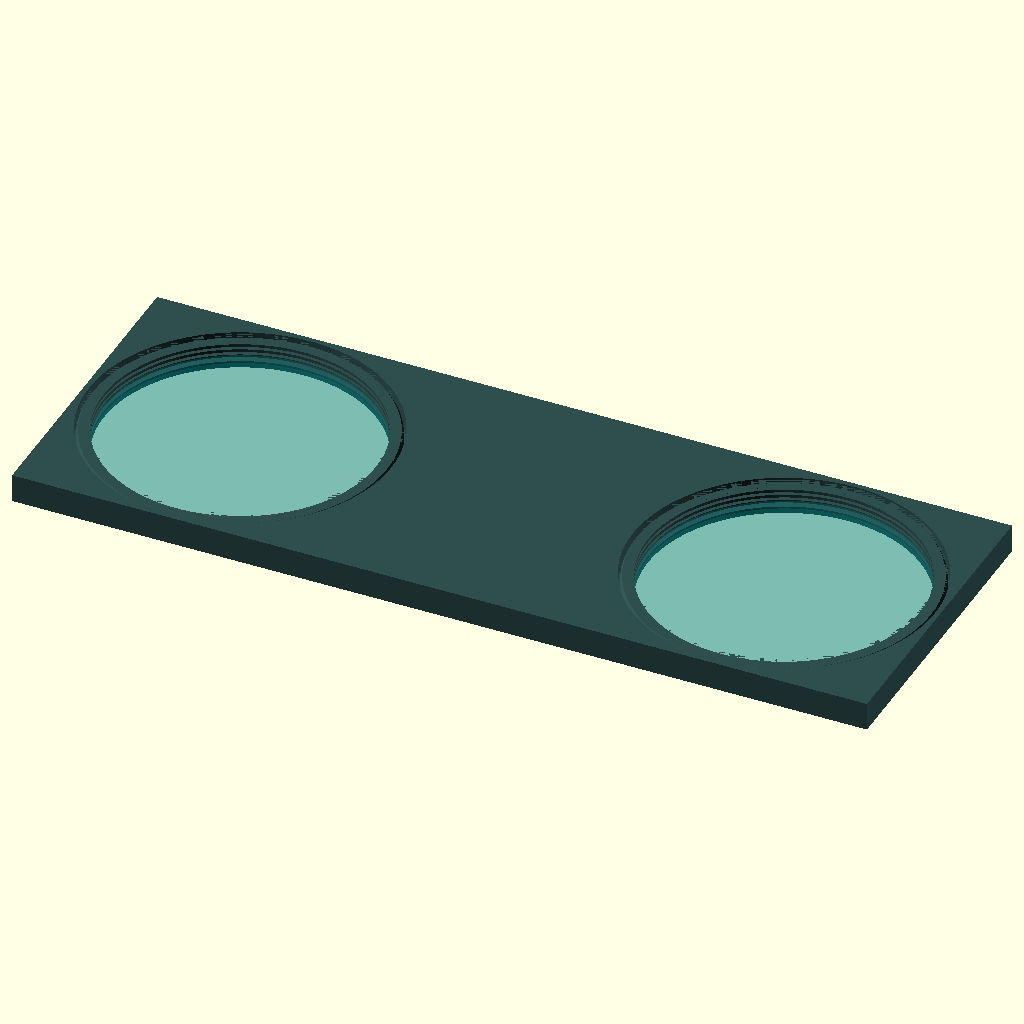
Cell 1: the model at its default parameters.
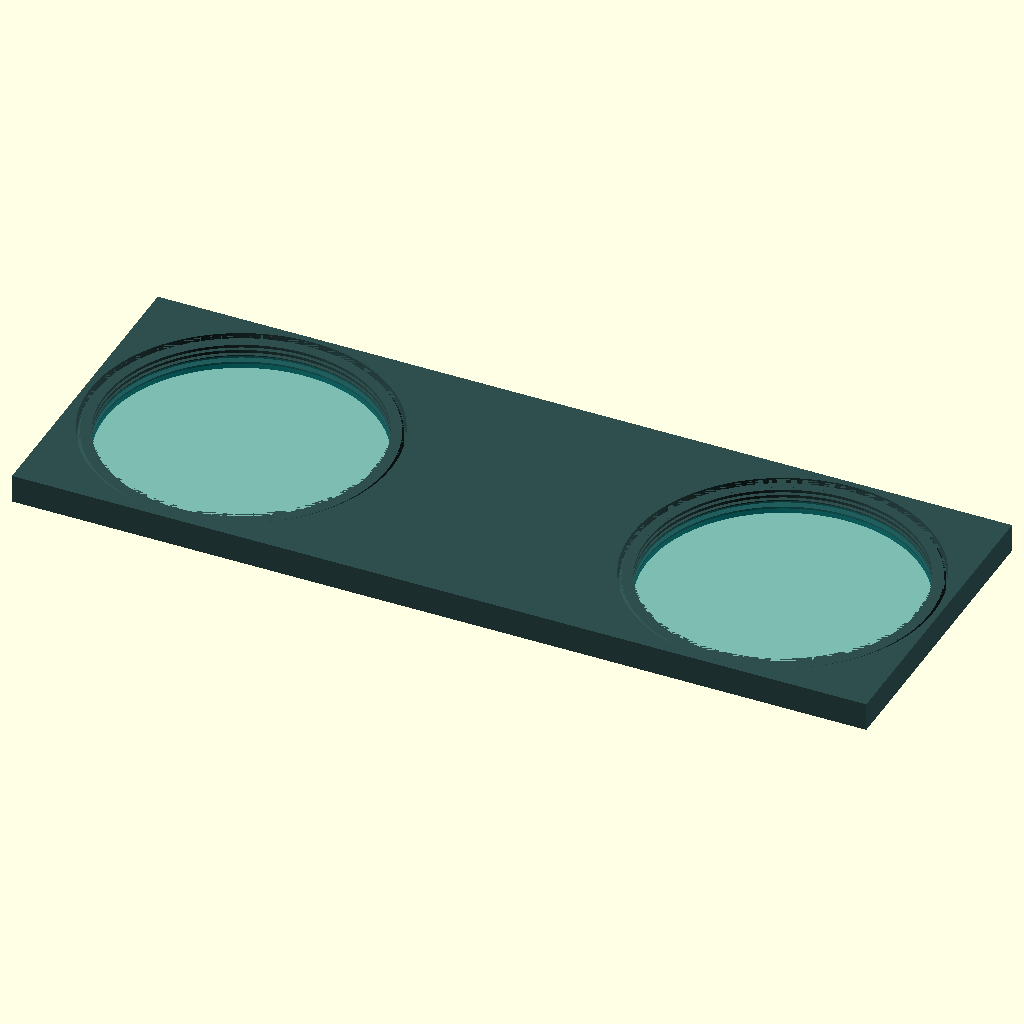
Cell 2: the same model with SKELETON_CEILING = 0.124.
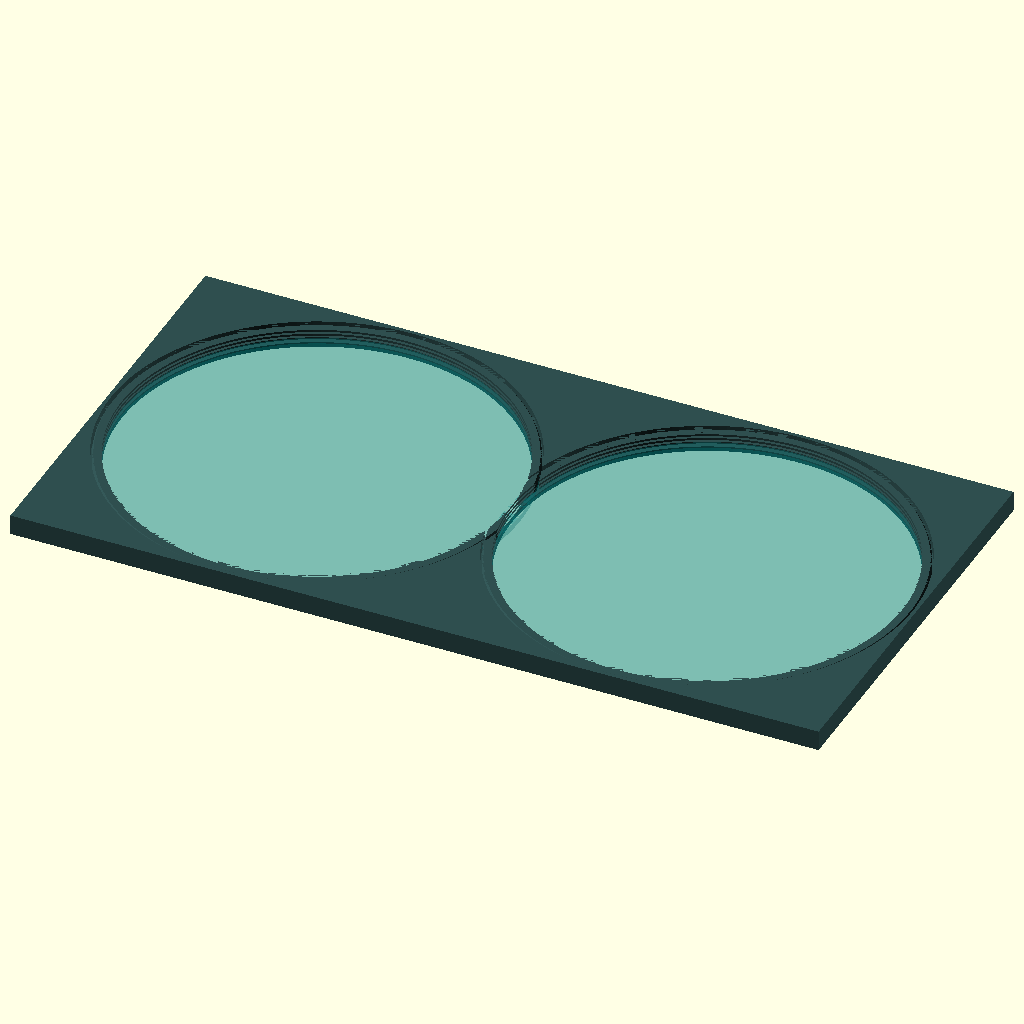
Cell 3: the same model with WINDOW_APERTURE_R = 12.
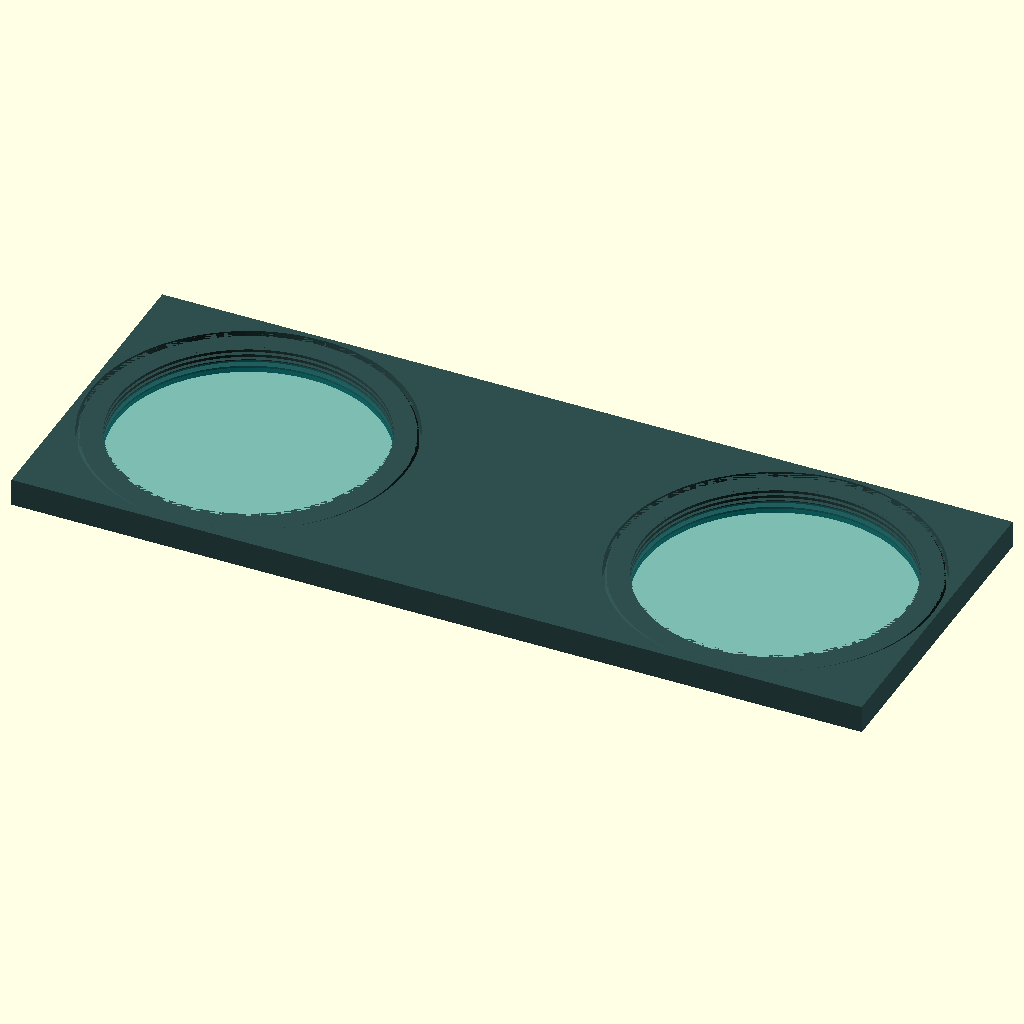
Cell 4: the same model with LIP_OVERLAP = 1.
All cells are drawn from the same view direction (rotation 55°, 0°, 25°, orthographic, colour scheme Cornfield), but the view is re-fitted for each cell, so position and scale can differ between cells as well as the parameter.
Source of the model, src/twin_viewports.scad:
// ============================================================================
// MODULE: TWO-SEATER FRIENDSHIP VARIANT SYMMETRIC TWIN VIEWPORTS
// STRUCTURAL STANDARD: 0.062" FRAME CEILING / ZERO-BOLT HOLE FASTENER METHOD
// DESIGN ORIENTATION: DUAL CONCENTRIC SCREW-IN HUBS FOR SHIRTSLEEVE PRESSURES
// ============================================================================

$fn = 180; // High circular triangulation for flawless multi-axis CNC milling paths

// --- TWO-SEATER STRUCTURAL WINDOW CONSTANTS (INCHES) ---
SKELETON_CEILING = 0.062;    // Regulated "Mining Hat" internal rib thickness floor
WINDOW_APERTURE_R = 6.0;     // 12-inch circular viewing viewport for each seat
LIP_OVERLAP = 0.500;         // Structural glass bearing step shelf width
SEAM_TRACK_W = 0.125;        // Recessed width for the ACDelco synthetic rubber seal
SEAM_TRACK_D = 0.040;        // Channel depth to clear the assembly auditor loop
PILOT_SEAT_AXIS_OFFSET = 12.0; // Distance from centerline to center of left/right windows

module CNCInternalThreadBore(h, r) {
    // Generates the tool-path guide reference for the internal Stub Acme tracks
    difference() {
        cylinder(h = h, r = r + 0.1);
        for (z_step = [0 : 0.25 : h]) {
            translate([0, 0, z_step])
            cylinder(h = 0.125, r1 = r, r2 = r - 0.08); // 15-degree trailing flank clearance
        }
    }
}

module IntegratedTwinWindowFrame() {
    echo("CNC Track: Milling Symmetrical Twin Window Structure for Two-Seater Configuration");
    
    // Core framing dimensions
    hub_outer_r = WINDOW_APERTURE_R + LIP_OVERLAP + SKELETON_CEILING + 0.3;
    total_frame_w = (PILOT_SEAT_AXIS_OFFSET * 2) + (hub_outer_r * 2);
    
    color("DarkSlateGray")
    difference() {
        // 1. Primary solid titanium overhead frame plate blank (0.062" base wall thickness)
        translate([-total_frame_w / 2, -hub_outer_r, 0])
        cube([total_frame_w, hub_outer_r * 2, 1.25]);
        
        // 2. LEFT SEAT WINDOW HOUSING CUTOUT
        translate([-PILOT_SEAT_AXIS_OFFSET, 0, 0]) {
            // Main pass-through clear vision borehole tunnel
            translate([0, 0, -0.1]) cylinder(h = 1.5, r = WINDOW_APERTURE_R);
            // Recessed internal threads to accept the screw-on lock collar
            translate([0, 0, 0.5]) CNCInternalThreadBore(h = 0.8, r = WINDOW_APERTURE_R + LIP_OVERLAP + 0.05);
            // Lower gasket channel shelf step for the ACDelco rubber pressure track
            translate([0, 0, 0.3]) cylinder(h = 0.21, r = WINDOW_APERTURE_R + LIP_OVERLAP);
        }
        
        // 3. RIGHT SEAT WINDOW HOUSING CUTOUT
        translate([PILOT_SEAT_AXIS_OFFSET, 0, 0]) {
            translate([0, 0, -0.1]) cylinder(h = 1.5, r = WINDOW_APERTURE_R);
            translate([0, 0, 0.5]) CNCInternalThreadBore(h = 0.8, r = WINDOW_APERTURE_R + LIP_OVERLAP + 0.05);
            translate([0, 0, 0.3]) cylinder(h = 0.21, r = WINDOW_APERTURE_R + LIP_OVERLAP);
        }
    }
}

module GlassPaneInsert() {
    // High-purity Fused Silica transparent pressure disc
    color("Teal", 0.3)
    cylinder(h = 0.375, r = WINDOW_APERTURE_R + LIP_OVERLAP, center = true);
}

// ============================================================================
// CNC FACTORY WORKSPACE COMPLIANCE RUN STAGE
// ============================================================================
union() {
    // Main solid structural frame matrix designed to weld straight into your 0.062" ribs
    IntegratedTwinWindowFrame();
    
    // Visualize left pane dropped into position inside the frame shelf
    translate([-PILOT_SEAT_AXIS_OFFSET, 0, 0.4])
    GlassPaneInsert();
    
    // Visualize right pane dropped into position inside the frame shelf
    translate([PILOT_SEAT_AXIS_OFFSET, 0, 0.4])
    GlassPaneInsert();
}
Customizer parameters (derived from the source; name, type, default, range or options):
SKELETON_CEILING: number, default 0.062
WINDOW_APERTURE_R: number, default 6
LIP_OVERLAP: number, default 0.5
SEAM_TRACK_W: number, default 0.125
SEAM_TRACK_D: number, default 0.04
PILOT_SEAT_AXIS_OFFSET: number, default 12
